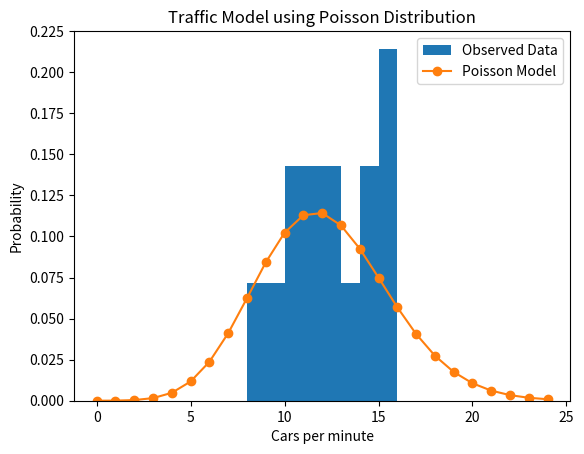

Source code (Python):
import numpy as np
import scipy.optimize as opt
import matplotlib.pyplot as plt
from scipy.stats import poisson

# Observed traffic data (vehicles per minute)
traffic_data = np.array([12,15,10,8,14,11,13,16,9,
                         12,11,14,10,15])

# Negative log likelihood for Poisson
def negative_log_likelihood(lam, data):
    """
    Computes the negative log-likelihood for a Poisson model.
    log(k!) is ignored because it does not depend on lambda.
    """

    log_likelihood = np.sum(data * np.log(lam) - lam)

    return -log_likelihood


# Initial guess for lambda
initial_guess = 1.0

# Numerical optimization
result = opt.minimize(
    negative_log_likelihood,
    initial_guess,
    args=(traffic_data,),
    bounds=[(0.001, None)]
)

mle_lambda = result.x[0]

print("Numerical MLE lambda:", mle_lambda)
print("Analytical lambda:", np.mean(traffic_data))


# Visualization
lam = np.mean(traffic_data)

x = np.arange(0,25)

pmf = poisson.pmf(x, lam)

plt.hist(traffic_data,
         bins=8,
         density=True,
         label="Observed Data")

plt.plot(x, pmf,
         'o-',
         label="Poisson Model")

plt.xlabel("Cars per minute")
plt.ylabel("Probability")
plt.title("Traffic Model using Poisson Distribution")
plt.legend()

plt.show()
